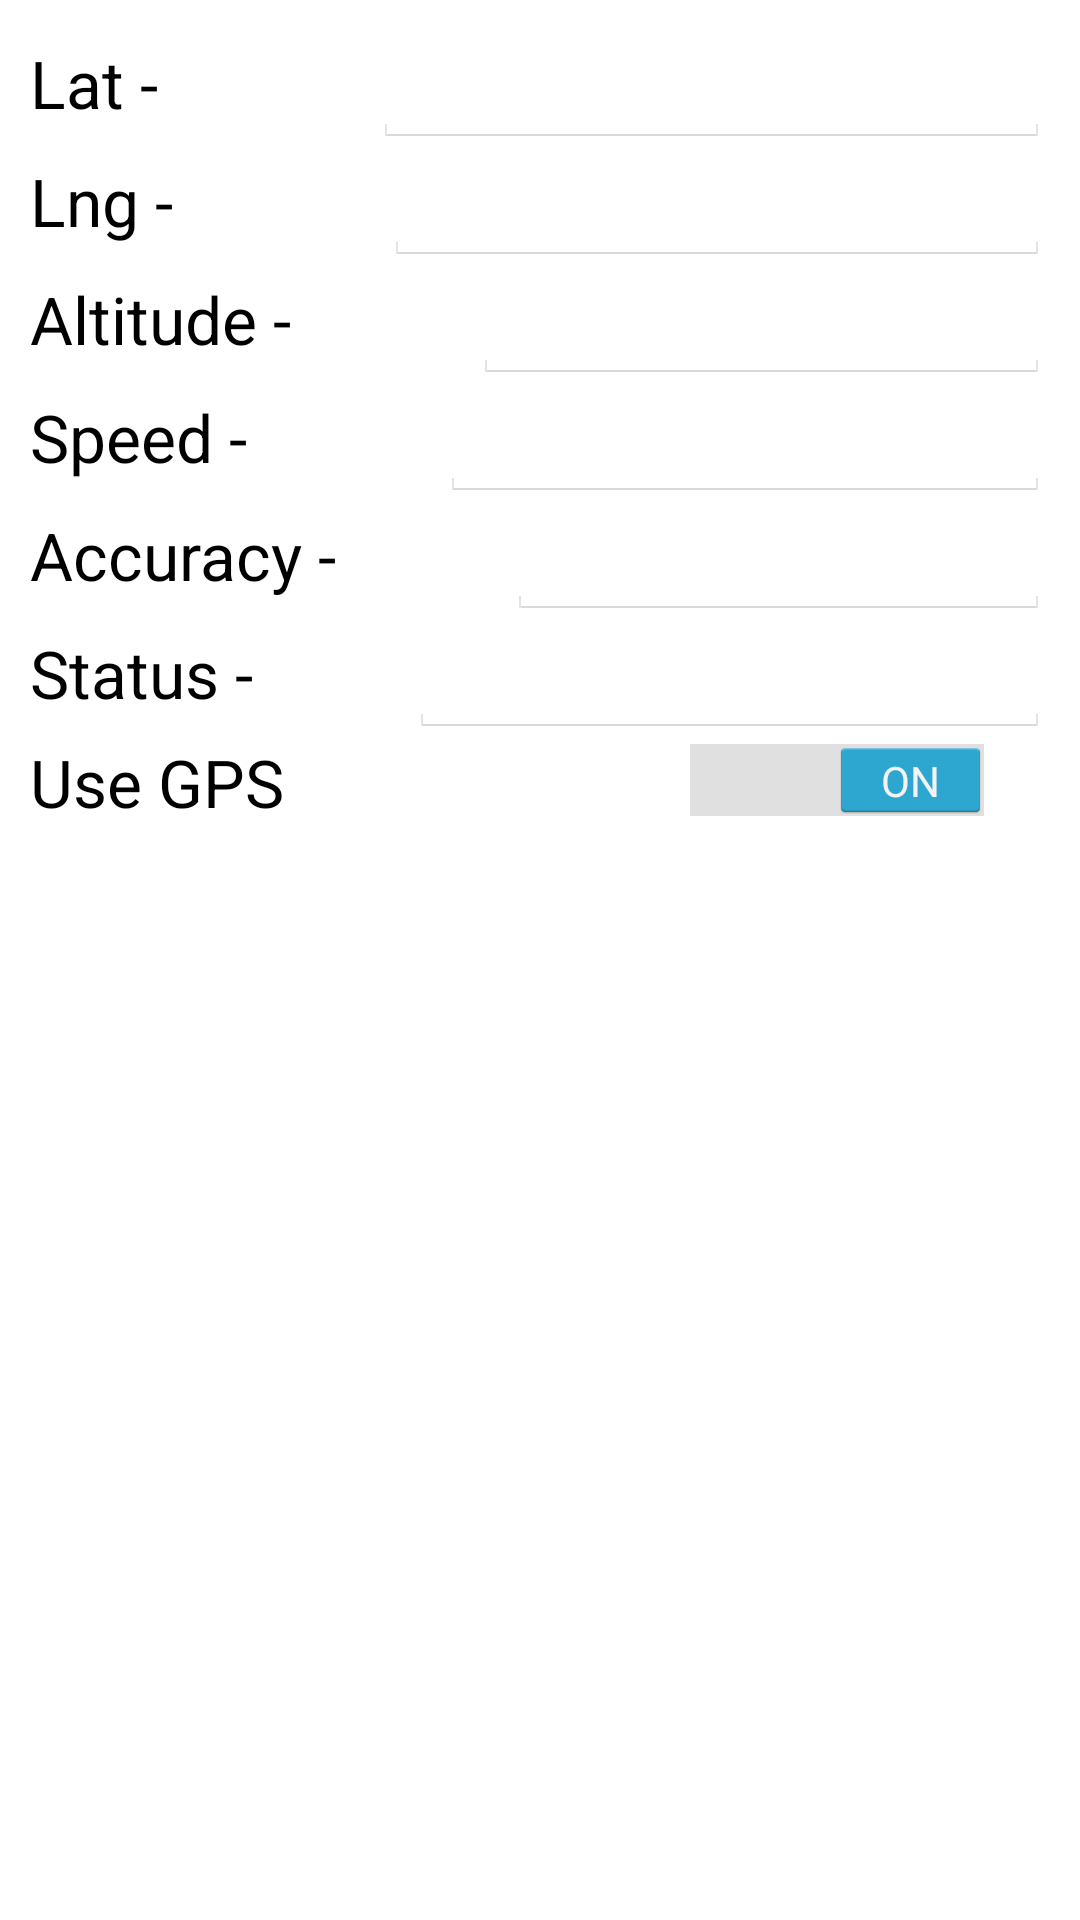

Android layout source for this screen:
<!-- AndroidManifest.xml: application theme AppTheme -->
<!-- res/layout/activity_location.xml -->
<?xml version="1.0" encoding="utf-8"?>
<LinearLayout xmlns:android="http://schemas.android.com/apk/res/android"
    xmlns:app="http://schemas.android.com/apk/res-auto"
    xmlns:tools="http://schemas.android.com/tools"
    android:layout_width="match_parent"
    android:layout_height="match_parent"
    tools:context="com.vamsisangam.androidexamples.location.LocationActivity"
    android:orientation="vertical"
    android:padding="10dp">
    <LinearLayout
        android:layout_width="match_parent"
        android:layout_height="wrap_content">
        <TextView
            android:layout_width="wrap_content"
            android:layout_height="wrap_content"
            android:layout_weight="1"
            android:text="Lat - "
            android:textColor="@color/colorBlack"
            android:textSize="22sp"/>
        <EditText
            android:layout_width="wrap_content"
            android:layout_height="wrap_content"
            android:layout_weight="3"
            android:enabled="false"
            android:id="@+id/lat"/>
    </LinearLayout>
    <LinearLayout
        android:layout_width="match_parent"
        android:layout_height="wrap_content">
        <TextView
            android:layout_width="wrap_content"
            android:layout_height="wrap_content"
            android:layout_weight="1"
            android:text="Lng - "
            android:textColor="@color/colorBlack"
            android:textSize="22sp"/>
        <EditText
            android:layout_width="wrap_content"
            android:layout_height="wrap_content"
            android:layout_weight="3"
            android:enabled="false"
            android:id="@+id/lng"/>
    </LinearLayout>
    <LinearLayout
        android:layout_width="match_parent"
        android:layout_height="wrap_content">
        <TextView
            android:layout_width="wrap_content"
            android:layout_height="wrap_content"
            android:layout_weight="1"
            android:text="Altitude - "
            android:textColor="@color/colorBlack"
            android:textSize="22sp"/>
        <EditText
            android:layout_width="wrap_content"
            android:layout_height="wrap_content"
            android:layout_weight="3"
            android:enabled="false"
            android:id="@+id/altitude"/>
    </LinearLayout>
    <LinearLayout
        android:layout_width="match_parent"
        android:layout_height="wrap_content">
        <TextView
            android:layout_width="wrap_content"
            android:layout_height="wrap_content"
            android:layout_weight="1"
            android:text="Speed - "
            android:textColor="@color/colorBlack"
            android:textSize="22sp"/>
        <EditText
            android:layout_width="wrap_content"
            android:layout_height="wrap_content"
            android:layout_weight="3"
            android:enabled="false"
            android:id="@+id/speed"/>
    </LinearLayout>
    <LinearLayout
        android:layout_width="match_parent"
        android:layout_height="wrap_content">
        <TextView
            android:layout_width="wrap_content"
            android:layout_height="wrap_content"
            android:layout_weight="1"
            android:text="Accuracy - "
            android:textColor="@color/colorBlack"
            android:textSize="22sp"/>
        <EditText
            android:layout_width="wrap_content"
            android:layout_height="wrap_content"
            android:layout_weight="3"
            android:enabled="false"
            android:id="@+id/accuracy"/>
    </LinearLayout>
    <LinearLayout
        android:layout_width="match_parent"
        android:layout_height="wrap_content">
        <TextView
            android:layout_width="wrap_content"
            android:layout_height="wrap_content"
            android:layout_weight="1"
            android:text="Status - "
            android:textColor="@color/colorBlack"
            android:textSize="22sp"/>
        <EditText
            android:layout_width="wrap_content"
            android:layout_height="wrap_content"
            android:layout_weight="4"
            android:enabled="false"
            android:id="@+id/status"/>
    </LinearLayout>
    <Switch
        android:layout_weight="1"
        android:layout_width="match_parent"
        android:layout_height="wrap_content"
        android:text="Use GPS"
        android:textSize="22sp"
        android:checked="true"
        android:layout_marginRight="20dp"
        android:id="@+id/provider"/>
    <ScrollView
        android:layout_width="match_parent"
        android:layout_height="match_parent"
        android:layout_weight="1"
        android:layout_marginTop="10dp">
        <TextView
            android:layout_width="match_parent"
            android:layout_height="match_parent"
            android:textSize="16sp"
            android:textColor="@color/colorBlack"
            android:text=""
            android:layout_marginTop="5dp"
            android:id="@+id/messages"/>
    </ScrollView>

</LinearLayout>
<!-- resources referenced by this layout -->
<resources>
  <color name="colorBlack">#000</color>
  <style name="AppTheme" parent="android:Theme.Holo.Light.DarkActionBar">
          
      </style>
</resources>
